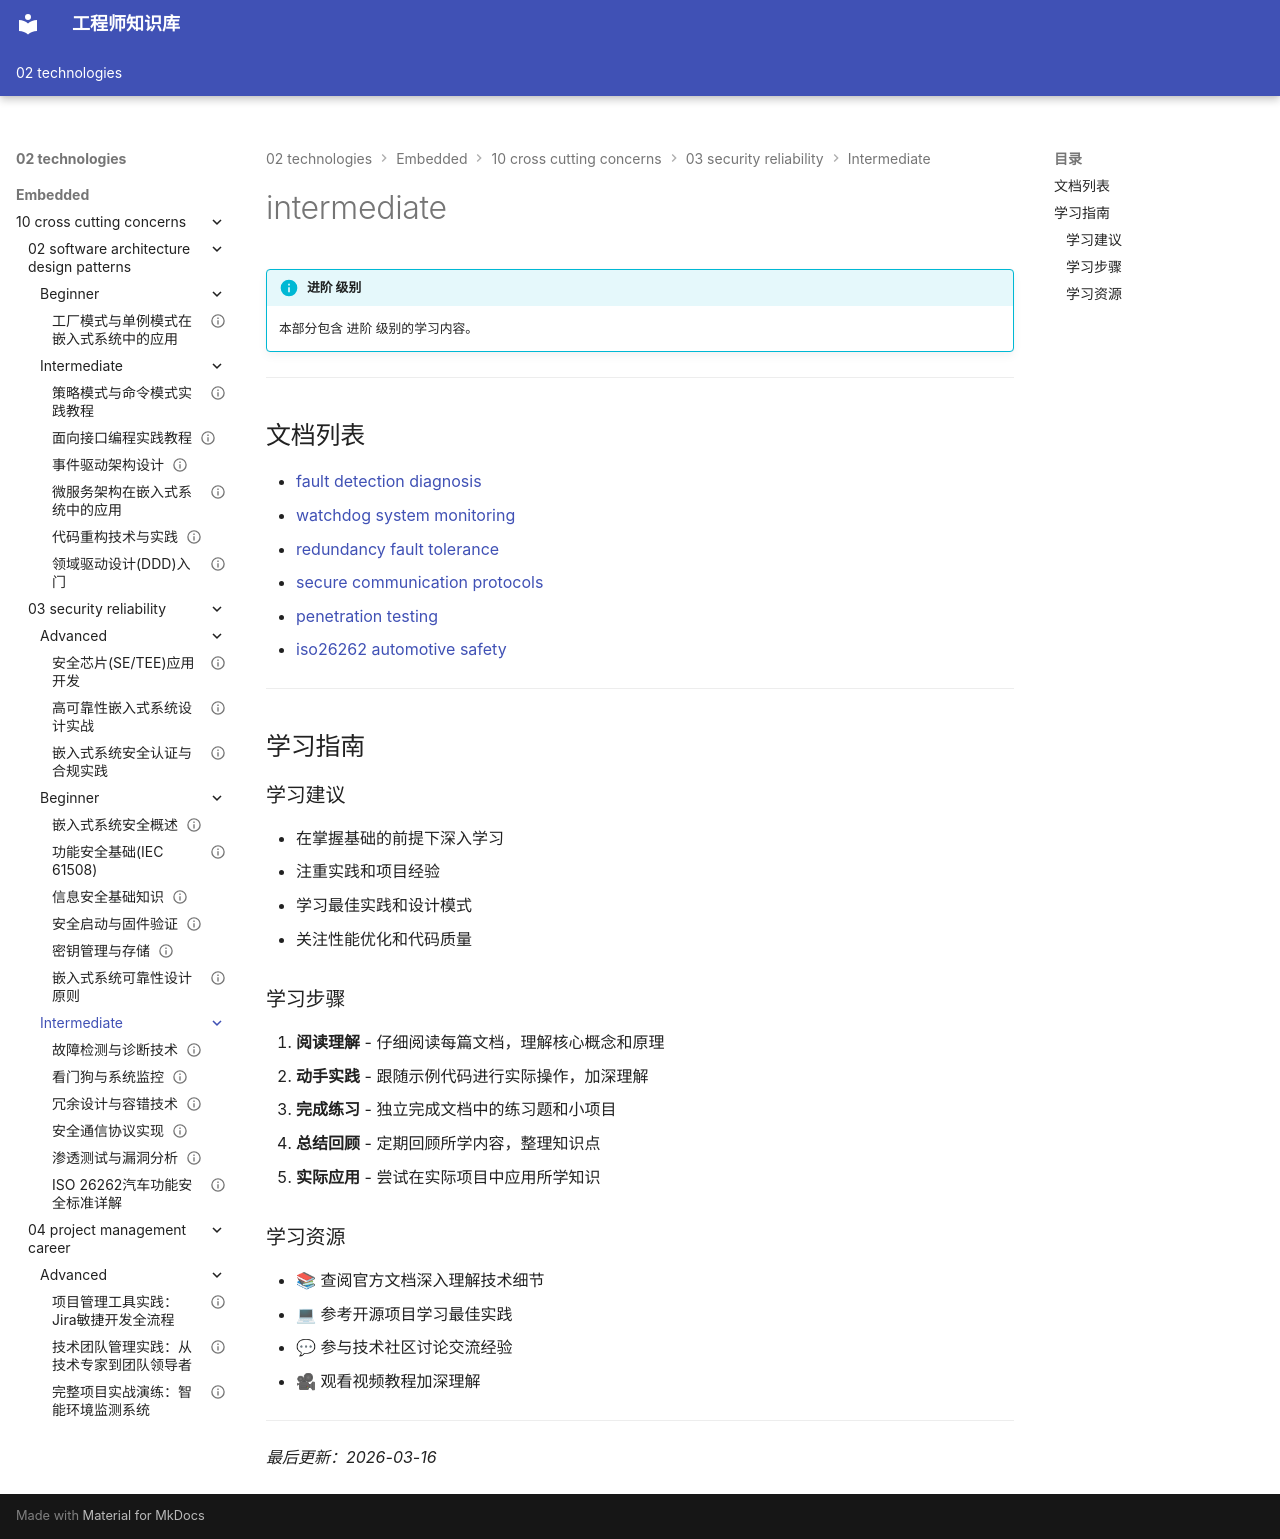

repository: Vuiora/knowledge-os · page: 02-technologies/embedded/10-cross-cutting-concerns/03-security-reliability/intermediate/index.html · generator: mkdocs

---
title: intermediate
description: 本部分包含 进阶 级别的学习内容。
---

# intermediate

!!! info "进阶 级别"
    本部分包含 进阶 级别的学习内容。

---

## 文档列表

- [fault detection diagnosis](01-fault-detection-diagnosis.md)
- [watchdog system monitoring](02-watchdog-system-monitoring.md)
- [redundancy fault tolerance](03-redundancy-fault-tolerance.md)
- [secure communication protocols](04-secure-communication-protocols.md)
- [penetration testing](05-penetration-testing.md)
- [iso26262 automotive safety](06-iso26262-automotive-safety.md)

---

## 学习指南

### 学习建议

- 在掌握基础的前提下深入学习
- 注重实践和项目经验
- 学习最佳实践和设计模式
- 关注性能优化和代码质量

### 学习步骤

1. **阅读理解** - 仔细阅读每篇文档，理解核心概念和原理
2. **动手实践** - 跟随示例代码进行实际操作，加深理解
3. **完成练习** - 独立完成文档中的练习题和小项目
4. **总结回顾** - 定期回顾所学内容，整理知识点
5. **实际应用** - 尝试在实际项目中应用所学知识

### 学习资源

- 📚 查阅官方文档深入理解技术细节
- 💻 参考开源项目学习最佳实践
- 💬 参与技术社区讨论交流经验
- 🎥 观看视频教程加深理解

---

*最后更新：2026-03-16*
